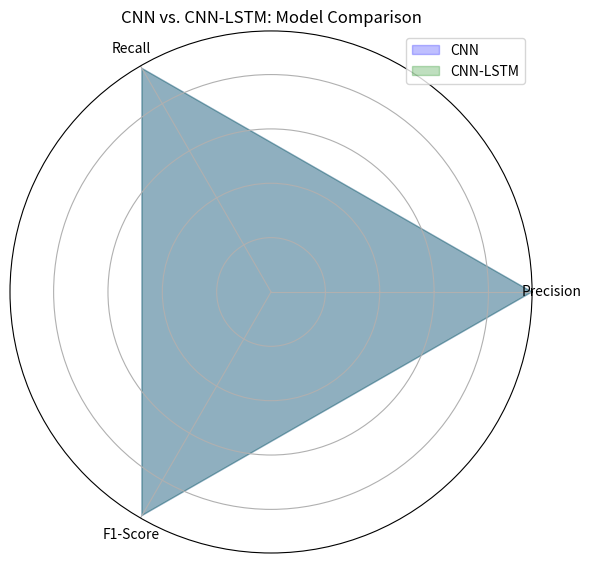

Generate this figure with matplotlib:
# import numpy as np
# import matplotlib.pyplot as plt

# # Define the labels for the chart
# labels = ['Barbell Biceps Curl', 'Hammer Curl', 'Lat Pulldown', 'Lateral Raise', 'Pull Up', 'Push-up', 'Shoulder Press']
# metrics = ['Precision', 'Recall', 'F1-Score']

# # Corrected data for CNN and CNN-LSTM (Replace these with your actual data)
# # Now each metric has 7 values, one for each exercise
# cnn_lstm_data = np.array([
#     [0.96, 0.75, 1.00, 1.00, 0.92, 1.00, 0.88],  # Precision
#     [0.96, 0.86, 0.95, 0.86, 1.00, 1.00, 1.00],  # Recall
#     [0.96, 0.80, 0.97, 0.92, 0.96, 1.00, 0.93],  # F1-Score
# ])

# cnn_data = np.array([
#     [0.95, 0.73, 1.00, 0.93, 1.00, 1.00, 1.00],  # Precision
#     [0.87, 1.00, 1.00, 0.87, 1.00, 1.00, 1.00],  # Recall
#     [0.91, 0.84, 1.00, 0.90, 1.00, 1.00, 1.00],  # F1-Score
# ])

# # Set up the radar chart
# angles = np.linspace(0, 2 * np.pi, len(labels), endpoint=False).tolist()
# angles += angles[:1]  # Add the first angle to the end to close the circle

# # Repeat the first value to close the circle for CNN and CNN-LSTM
# cnn_data = np.concatenate((cnn_data, cnn_data[:, [0]]), axis=1)
# cnn_lstm_data = np.concatenate((cnn_lstm_data, cnn_lstm_data[:, [0]]), axis=1)

# # Plotting CNN and CNN-LSTM
# fig, ax = plt.subplots(figsize=(7, 7), subplot_kw=dict(polar=True))

# # Loop through the metrics (Precision, Recall, F1-Score)
# for i, metric in enumerate(metrics):
#     # Plot each metric for CNN
#     ax.plot(angles, cnn_data[i], linewidth=2, linestyle='solid', label=f'CNN {metric}')
#     ax.fill(angles, cnn_data[i], alpha=0.25)
    
#     # Plot each metric for CNN-LSTM
#     ax.plot(angles, cnn_lstm_data[i], linewidth=2, linestyle='solid', label=f'CNN-LSTM {metric}')
#     ax.fill(angles, cnn_lstm_data[i], alpha=0.25)

# # Set up the chart labels and title
# ax.set_yticklabels([])  # Hide radial axis labels
# ax.set_xticks(angles[:-1])  # Show category labels (exclude the last angle which is duplicate)
# ax.set_xticklabels(labels)

# ax.legend(loc='upper right', bbox_to_anchor=(1.2, 1))

# plt.title("Radar Chart Comparing CNN vs CNN-LSTM")
# plt.show()


import numpy as np
import matplotlib.pyplot as plt

# Metrics data for both models
metrics = ['Precision', 'Recall', 'F1-Score']
cnn_values = [0.96, 0.95, 0.95]  # Replace with actual values for CNN
cnn_lstm_values = [0.96, 0.95, 0.95]  # Replace with actual values for CNN-LSTM

# Number of metrics
num_metrics = len(metrics)

# Angle for each axis
angles = np.linspace(0, 2 * np.pi, num_metrics, endpoint=False).tolist()

# Complete the circle
cnn_values += cnn_values[:1]
cnn_lstm_values += cnn_lstm_values[:1]
angles += angles[:1]

# Plotting the radar chart
fig, ax = plt.subplots(figsize=(6, 6), subplot_kw=dict(polar=True))
ax.fill(angles, cnn_values, color='blue', alpha=0.25, label='CNN')
ax.fill(angles, cnn_lstm_values, color='green', alpha=0.25, label='CNN-LSTM')

ax.set_yticklabels([])  # Hide radial ticks
ax.set_xticks(angles[:-1])
ax.set_xticklabels(metrics)
ax.set_title("CNN vs. CNN-LSTM: Model Comparison")
ax.legend(loc='upper right')

plt.tight_layout()
plt.savefig("cnn_vs_cnnlstm_radar_chart.png")
